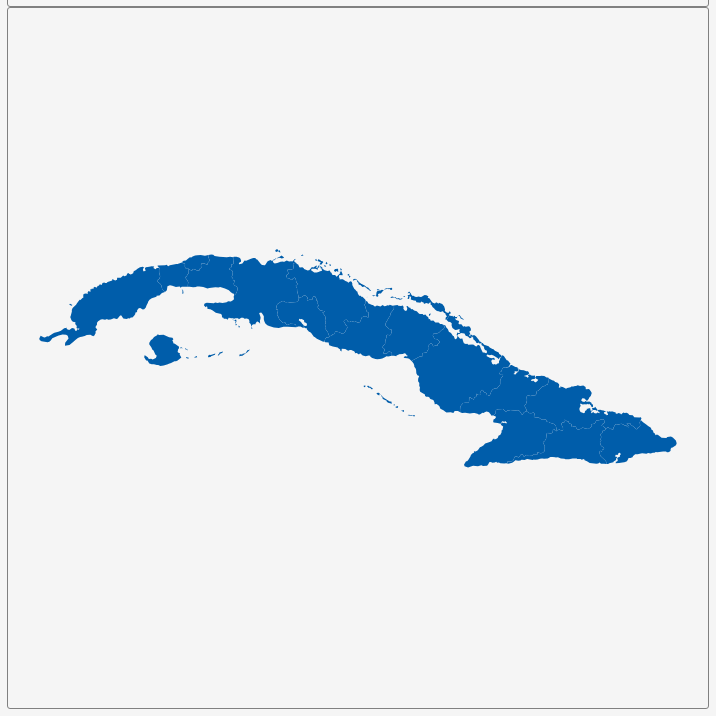
D3 v3 page, settled after 360 driven frames (6 s of simulated time); the page loaded 1 data file(s).


        var dim = 700;
        const center = {
            "lng": -79.5416,
            "lat": 21.5634
        };
        var scale = 3750;

        var title = document.getElementById('title');
        title.style.width = dim;
        title.style.marginLeft = "calc(50% - " + (dim / 2) + "px)";
        var map = document.getElementById('map')
        map.style.width = dim;
        map.style.marginLeft = "calc(50% - " + (dim / 2) + "px)";

        var tooltip = d3
            .select("#map")
            .append("div")
            .attr("class", "tooltip")
            .attr("opacity", 0);
        var width = dim,
            height = dim;

        var svg = d3.select("#map")
            .append("svg")
            .attr("width", width)
            .attr("height", height);

        scale = scale * .9// to give 5% padding on each side
        var projection = d3.geo.mercator()
            .center([center.lng, center.lat])
            .scale(scale)
            .translate([width / 2, height / 2]);
        var geoPath = d3.geo.path()
            .projection(projection);

        var g = svg.append("g");
        d3.json("geosource.json", function (json) {
            g.selectAll("path")
                .data(json.features)
                .enter()
                .append("path")
                .attr("d", geoPath)
                .attr("class", "polygon")
                .on("mouseover", mouseover)
                .on("mouseout", mouseout)
                .on("mousemove", mousemove);

            svg.call(d3.behavior.zoom().on("zoom", () => {
                g.attr("transform", "translate(" + d3.event.translate.join(",") + ")scale(" + d3.event.scale + ")");
            }));
        });
        function mouseover(d) {
            d3.select(this).attr("class", "hover");
            tooltip.style("opacity", 0.9);
            tooltip.html((d.properties.NAME_1 && "<b>" + d.properties.NAME_1 + "</b><br>" || '') +
                (d.properties.ENGTYPE_1 && d.properties.ENGTYPE_1));
        }
        function mouseout(d) {
            d3.select(this).attr("class", "polygon");
            tooltip.style("opacity", 0);
        }
        function mousemove(d) {
            tooltip.style({
                left: function () {
                    if (d3.event.pageX > 800) {
                        return d3.event.pageX - 180 + "px";
                    } else {
                        return d3.event.pageX + 23 + "px";
                    }
                },
                top: d3.event.pageY - 20 + "px",
            });
        }
    

### data: geosource.json
{
 "type": "FeatureCollection",
 "features": [
  {
   "type": "Feature",
   "geometry": {
    "type": "MultiPolygon",
    "coordinates": "[... 8 items]"
   },
   "properties": {
    "GID_0": "CUB",
    "NAME_0": "Cuba",
    "GID_1": "CUB.1_1",
    "NAME_1": "Camagüey",
    "VARNAME_1": "Puerto Principe",
    "NL_NAME_1": "",
    "TYPE_1": "Provincia",
    "ENGTYPE_1": "Province",
    "CC_1": "",
    "HASC_1": "CU.CM"
   }
  },
  {
   "type": "Feature",
   "geometry": {
    "type": "MultiPolygon",
    "coordinates": "[... 4 items]"
   },
   "properties": {
    "GID_0": "CUB",
    "NAME_0": "Cuba",
    "GID_1": "CUB.2_1",
    "NAME_1": "Ciego de Ávila",
    "VARNAME_1": "",
    "NL_NAME_1": "",
    "TYPE_1": "Provincia",
    "ENGTYPE_1": "Province",
    "CC_1": "",
    "HASC_1": "CU.CA"
   }
  },
  {
   "type": "Feature",
   "geometry": {
    "type": "Polygon",
    "coordinates": "[... 1 items]"
   },
   "properties": {
    "GID_0": "CUB",
    "NAME_0": "Cuba",
    "GID_1": "CUB.3_1",
    "NAME_1": "Cienfuegos",
    "VARNAME_1": "",
    "NL_NAME_1": "",
    "TYPE_1": "Provincia",
    "ENGTYPE_1": "Province",
    "CC_1": "",
    "HASC_1": "CU.CF"
   }
  },
  {
   "type": "Feature",
   "geometry": {
    "type": "Polygon",
    "coordinates": "[... 1 items]"
   },
   "properties": {
    "GID_0": "CUB",
    "NAME_0": "Cuba",
    "GID_1": "CUB.4_1",
    "NAME_1": "Ciudad de la Habana",
    "VARNAME_1": "",
    "NL_NAME_1": "",
    "TYPE_1": "Provincia",
    "ENGTYPE_1": "Province",
    "CC_1": "",
    "HASC_1": "CU.CH"
   }
  },
  {
   "type": "Feature",
   "geometry": {
    "type": "Polygon",
    "coordinates": "[... 1 items]"
   },
   "properties": {
    "GID_0": "CUB",
    "NAME_0": "Cuba",
    "GID_1": "CUB.5_1",
    "NAME_1": "Granma",
    "VARNAME_1": "",
    "NL_NAME_1": "",
    "TYPE_1": "Provincia",
    "ENGTYPE_1": "Province",
    "CC_1": "",
    "HASC_1": "CU.GR"
   }
  },
  {
   "type": "Feature",
   "geometry": {
    "type": "Polygon",
    "coordinates": "[... 1 items]"
   },
   "properties": {
    "GID_0": "CUB",
    "NAME_0": "Cuba",
    "GID_1": "CUB.6_1",
    "NAME_1": "Guantánamo",
    "VARNAME_1": "",
    "NL_NAME_1": "",
    "TYPE_1": "Provincia",
    "ENGTYPE_1": "Province",
    "CC_1": "",
    "HASC_1": "CU.GU"
   }
  },
  {
   "type": "Feature",
   "geometry": {
    "type": "Polygon",
    "coordinates": "[... 1 items]"
   },
   "properties": {
    "GID_0": "CUB",
    "NAME_0": "Cuba",
    "GID_1": "CUB.7_1",
    "NAME_1": "Holguín",
    "VARNAME_1": "",
    "NL_NAME_1": "",
    "TYPE_1": "Provincia",
    "ENGTYPE_1": "Province",
    "CC_1": "",
    "HASC_1": "CU.HO"
   }
  },
  {
   "type": "Feature",
   "geometry": {
    "type": "MultiPolygon",
    "coordinates": "[... 8 items]"
   },
   "properties": {
    "GID_0": "CUB",
    "NAME_0": "Cuba",
    "GID_1": "CUB.8_1",
    "NAME_1": "Isla de la Juventud",
    "VARNAME_1": "Puerto Principe",
    "NL_NAME_1": "",
    "TYPE_1": "Provincia",
    "ENGTYPE_1": "Province",
    "CC_1": "",
    "HASC_1": "CU.IJ"
   }
  },
  "... 8 more items"
 ]
}